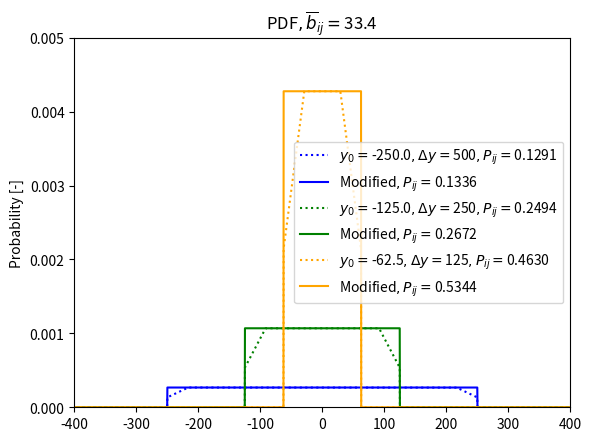

Write the Python code that produced this figure.
import matplotlib.pyplot as plt
import numpy as np
from scipy.stats import uniform

plt.close('all')

# Width ship 0 and ship 1
b = 33.4
# Left boundary grid
value_min = -750
# Right boundary grid
value_max = 750

xdelta = [500, 250, 125]
# xdelta > 2*b
length = [750, 1500, 3000]
rho = 3.0

color = ['blue', 'green', 'orange']

for idelta, ilength, icolor in zip(xdelta, length, color):

    area = idelta * ilength
    print('Area:')
    print(area)
    Q = rho * area / ilength
    print('Flow:')
    print(Q)

    # Calculate the probability
    # Only valid for condition b<idelta
    P0 = 1/idelta * (2*b - 2*b**2/(2*idelta))

    # # Print the integrated probability
    print('Probability directly computed with CDF:')
    print(P0)

    P1 = 1/idelta * 2*b

    print('Probability directly computed with CDF (modified):')
    print(P1)

    # Generate a grid of 1000 points between value_min and value_max
    grid = np.linspace(value_min, value_max, 10000)

    # Define two uniform distributions
    uni_check0 = uniform(loc=-idelta/2, scale=idelta)
    uni_check1 = uniform(loc=-idelta/2, scale=idelta)

    # Calculate the PDF of the first normal distribution
    pdf = uni_check0.pdf(grid)
    # Calculate the CDF of the second normal distribution shifted by b
    cdf_pos = uni_check1.cdf(grid + b)
    cdf_neg = uni_check1.cdf(grid - b)
    # Calculate the difference in CDFs
    cdf_delta = cdf_pos - cdf_neg
    # Calculate the product of the PDF and the CDF delta
    p = pdf * cdf_delta
    # Integrate the product to get the probability Pnew
    P2 = np.trapz(p, grid)
    label = r'$y_0=$' + '{:.1f}'.format(-idelta/2) + \
            r'$, \Delta{y}=$' + '{:.0f}'.format(idelta) + \
            r'$, P_{ij}=$' + '{:.4f}'.format(P0)
    plt.plot(grid, p, ':', color=icolor, label=label)
    p[p != 0] = max(p)
    P3 = np.trapz(p, grid)
    label = 'Modified' + \
            r'$, P_{ij}=$' + '{:.4f}'.format(P1)
    plt.plot(grid, p, '-', color=icolor, label=label)
    plt.xlim([-400, 400])
    plt.ylim([0, 0.005])
    plt.ylabel('Probability [-]')
    plt.title('PDF' + r'$ ,\overline{b}_{ij}=$' +
              '{:.1f}'.format(b), fontsize=12)

    # Print the integrated probability
    print('Probability numerically integrated with PDF and CDF:')
    print(P2)
    print('Probability numerically integrated with PDF and CDF (modified):')
    print(P3)

    head_on_model = P1 * ilength * Q**2
    print('Head-on model exposures (modified):')
    print(head_on_model)
    print(' ')

plt.legend()
plt.show()
